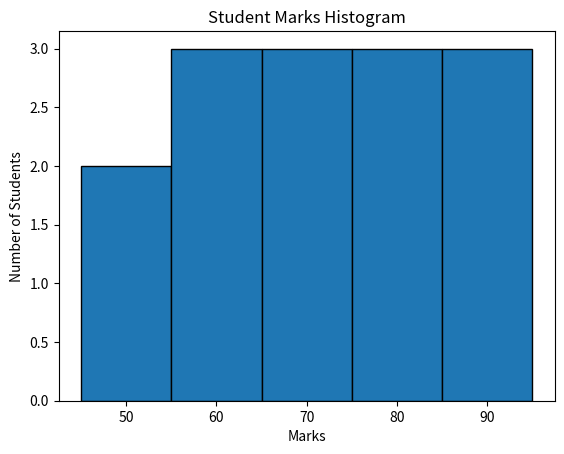

Here is the Python script that generated this plot:
print("Name: Vasu Parmar")
print("Enrollment: 92600565007")
print("-" * 50)
print("Practical 38: Create Histogram using Matplotlib")
print("-" * 50)

import matplotlib.pyplot as plt
marks = [
    45, 50, 55, 60, 65, 70, 75,
    80, 85, 90, 95, 60, 70, 80
]
plt.hist(marks, bins=5, edgecolor='black')
plt.title("Student Marks Histogram")
plt.xlabel("Marks")
plt.ylabel("Number of Students")
plt.show()
